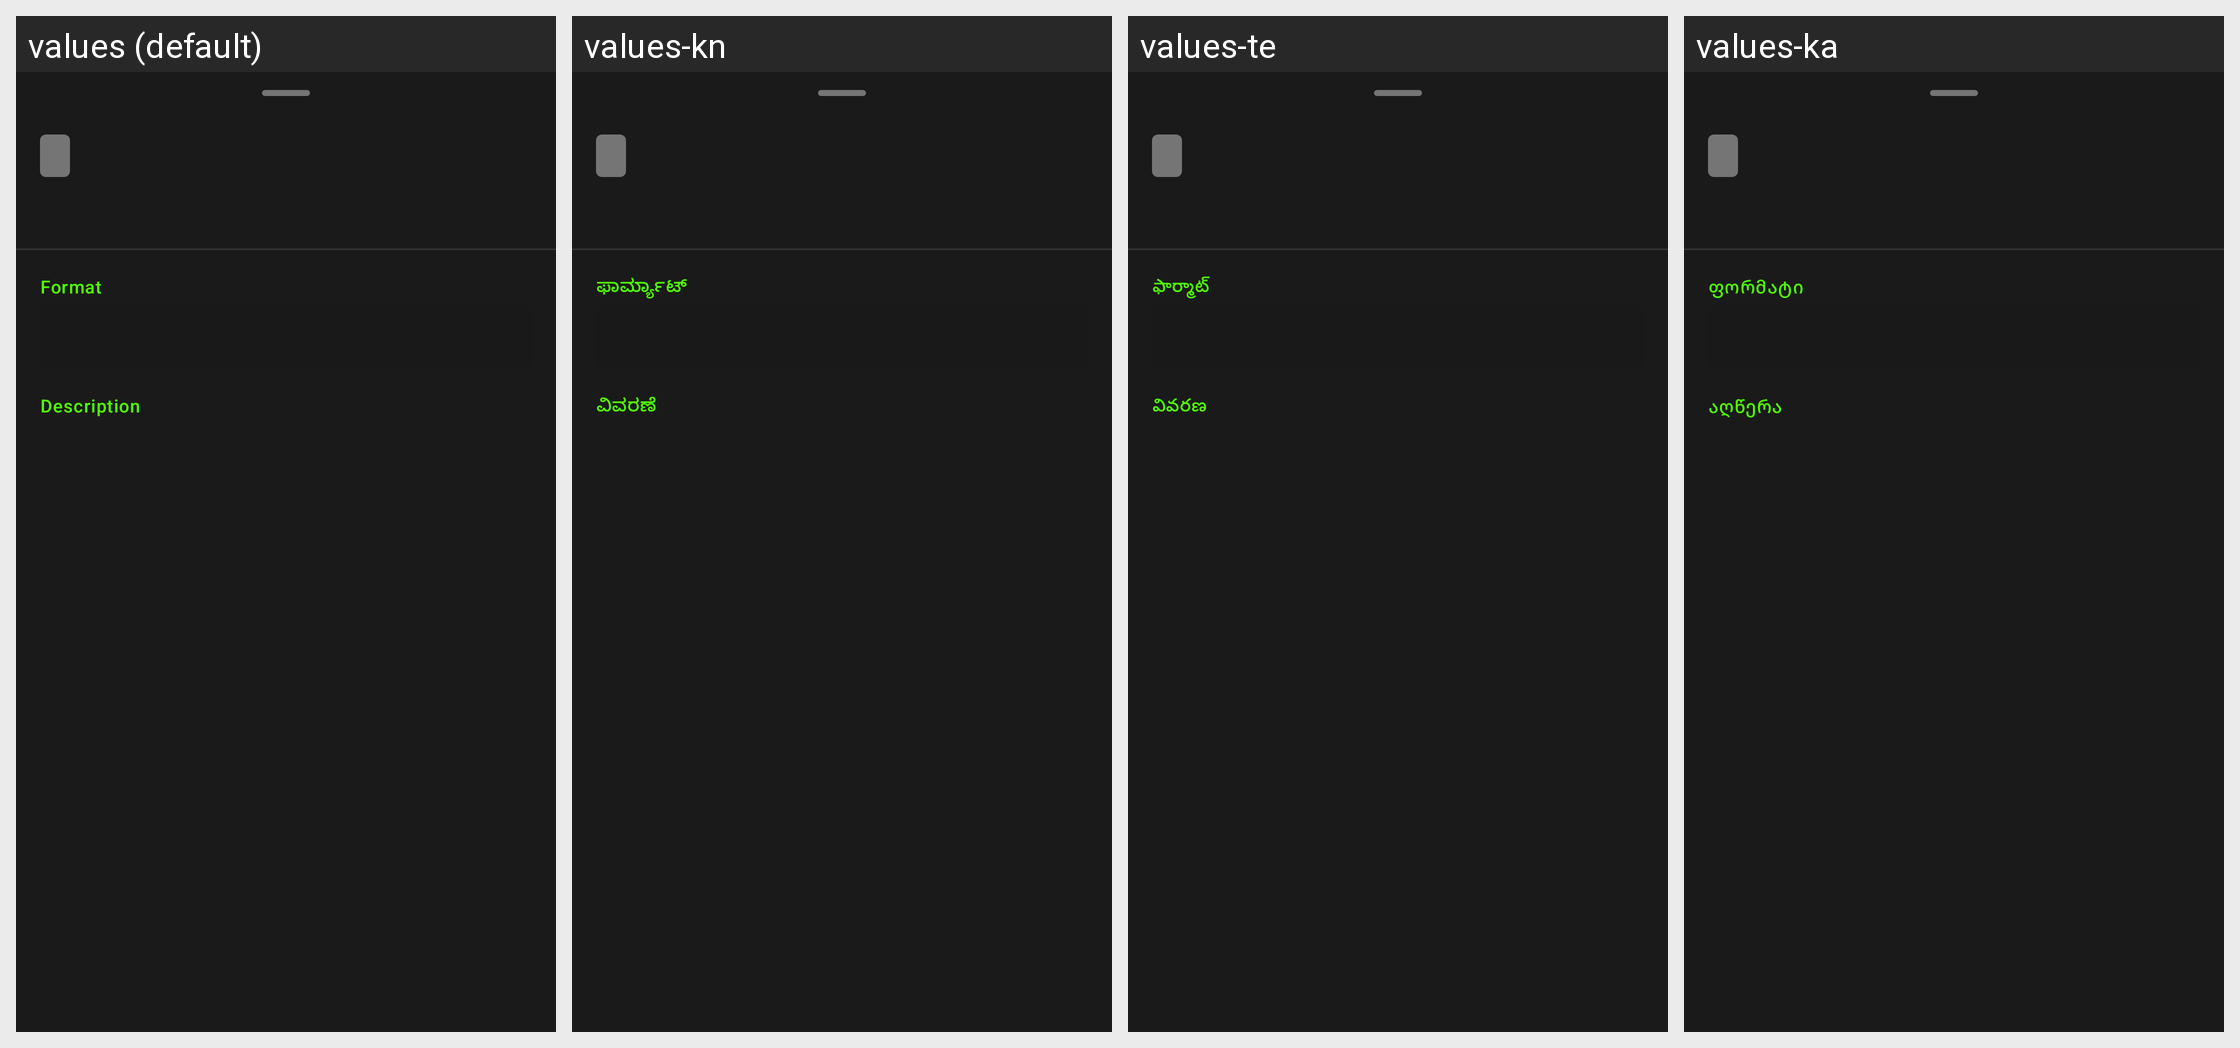

The Android screen above is rendered under several locales of the same app. Produce the string resources it draws, with the default and per-locale values.
Android screen res/layout/bottom_sheet_command_documentation.xml rendered under 4 locales, left to right: values (default), values-kn, values-te, values-ka. Device: Nexus 5 (rendered at 1080×1920; each locale shown at half size, 540×960, under a caption strip naming it); theme Base.Theme.ZebraPrinterEURedSetup.Modern.
Other locales in the repository, not shown: values-af, values-am, values-ar, values-az, values-be, values-bg, values-bn, values-bs, values-ca, values-cs, values-da, values-de, values-el, values-es, values-et, values-fa, values-fi, values-fil, values-fr, values-gl, values-gu, values-he, values-hi, values-hr, values-hu, values-hy, values-id, values-is, values-it, values-ja, values-jv, values-km, values-ko, values-ky, values-la, values-lo, values-lt, values-lv, values-mk, values-ml, values-mn, values-mr, values-ms, values-nb, values-ne, values-nl, values-pa, values-pl, values-pt, values-ro, values-ru, values-si, values-sk, values-sl, values-sq, values-sr, values-sv, values-sw, values-ta, values-th, values-tr, values-uk, values-ur, values-vi, values-zh, values-zh-rTW, values-zu.
Strings drawn on this screen, with the default value and each locale's value (text and hints the layout hard-codes, and strings that could not be matched under every locale, appear in the picture but are not listed):

label_format
  values: Format
  values-kn: ಫಾರ್ಮ್ಯಾಟ್
  values-te: ఫార్మాట్
  values-ka: ფორმატი

label_description
  values: Description
  values-kn: ವಿವರಣೆ
  values-te: వివరణ
  values-ka: აღწერა
